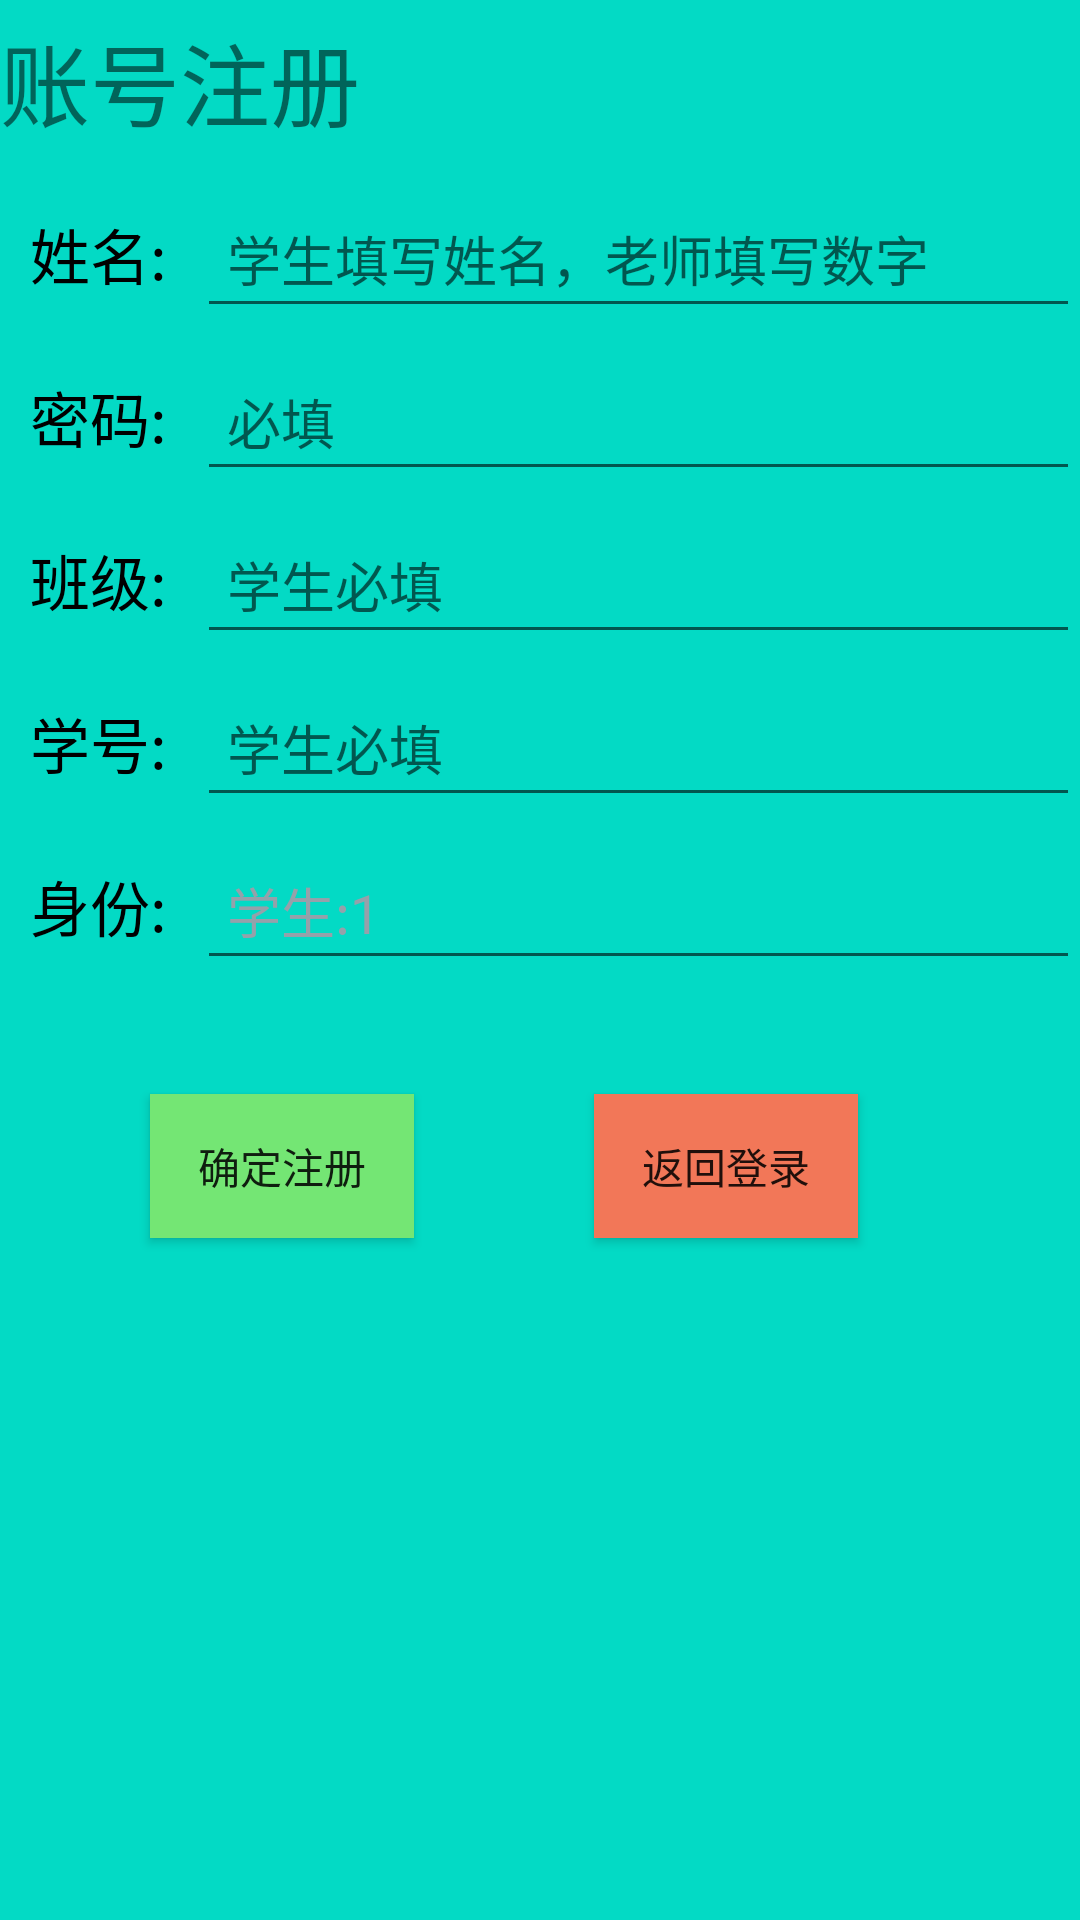

Here is an Android app screen rendered from its layout file. Give the layout XML and the strings, colors and styles it references.
<!-- AndroidManifest.xml: application theme AppTheme -->
<!-- res/layout/activity_register.xml -->
<?xml version="1.0" encoding="utf-8"?>
<RelativeLayout
        xmlns:android="http://schemas.android.com/apk/res/android"
        xmlns:tools="http://schemas.android.com/tools"
        android:layout_width="match_parent"
        android:layout_height="match_parent"
        tools:context=".registerActivity"
        android:background="@color/colorAccent"
        android:orientation="horizontal">
    
    
    <TextView
            android:layout_marginTop="60dp"
            android:id="@+id/reg_number1"
            android:layout_width="wrap_content"
            android:layout_height="wrap_content"
            android:padding="10dp"
            android:text="姓名:"
            android:textColor="#000"
            android:textSize="20dp"
            />
    
    <EditText
            android:layout_alignBottom="@+id/reg_number1"
            android:layout_toRightOf="@+id/reg_number1"
            android:id="@+id/reg_username"
            android:layout_width="match_parent"
            android:layout_height="wrap_content"
            android:padding="10dp"
            android:hint="学生填写姓名，老师填写数字"/>
    
    <TextView
            android:id="@+id/reg_number2"
            android:layout_marginTop="5dp"
            android:layout_width="wrap_content"
            android:layout_height="wrap_content"
            android:layout_below="@+id/reg_number1"
            android:padding="10dp"
            android:text="密码:"
            android:textColor="#000"
            android:textSize="20dp"/>
    
    <EditText
            android:layout_alignBottom="@id/reg_number2"
            android:layout_toRightOf="@+id/reg_number2"
            android:id="@+id/reg_password"
            android:layout_width="match_parent"
            android:layout_height="wrap_content"
            android:padding="10dp"
            android:hint="必填"
            />
    
    <TextView
            android:id="@+id/reg_number3"
            android:layout_marginTop="5dp"
            android:layout_width="wrap_content"
            android:layout_height="wrap_content"
            android:layout_below="@+id/reg_number2"
            android:padding="10dp"
            android:text="班级:"
            android:textColor="#000"
            android:textSize="20dp"/>
    
    <EditText
            android:layout_alignBottom="@id/reg_number3"
            android:layout_toRightOf="@+id/reg_number3"
            android:id="@+id/reg_className"
            android:layout_width="match_parent"
            android:layout_height="wrap_content"
            android:padding="10dp"
            android:hint="学生必填"/>
    
    <TextView
            android:id="@+id/reg_number4"
            android:layout_marginTop="5dp"
            android:layout_width="wrap_content"
            android:layout_height="wrap_content"
            android:layout_below="@+id/reg_number3"
            android:padding="10dp"
            android:text="学号:"
            android:textColor="#000"
            android:textSize="20dp"/>
    
    <EditText
            android:layout_alignBottom="@id/reg_number4"
            android:layout_toRightOf="@+id/reg_number4"
            android:id="@+id/reg_xid"
            android:layout_width="match_parent"
            android:layout_height="wrap_content"
            android:padding="10dp"
            android:hint="学生必填"/>
    
    <TextView
            android:id="@+id/reg_number5"
            android:layout_marginTop="5dp"
            android:layout_width="wrap_content"
            android:layout_height="wrap_content"
            android:layout_below="@+id/reg_number4"
            android:padding="10dp"
            android:text="身份:"
            android:textColor="#000"
            android:textSize="20dp"/>
    
    
    <EditText
            android:layout_alignBottom="@id/reg_number5"
            android:layout_toRightOf="@+id/reg_number5"
            android:id="@+id/reg_shenfen"
            android:layout_width="match_parent"
            android:layout_height="wrap_content"
            android:padding="10dp"
            android:hint="学生:1"
            android:textColorHint="@color/gray"
            />
    
    <Button
            android:layout_width="wrap_content"
            android:layout_height="wrap_content"
            android:text="确定注册"
            android:background="#74e674"
            android:id="@+id/reg_btn_sure"
            android:layout_marginTop="38dp"
            android:layout_below="@+id/reg_shenfen"
            android:layout_marginLeft="50dp"
            android:onClick="infor_reg"/>
    
    <Button
            android:layout_width="wrap_content"
            android:layout_height="wrap_content"
            android:text="返回登录"
            android:background="#f27758"
            android:id="@+id/reg_btn_login"
            android:layout_alignBottom="@id/reg_btn_sure"
            android:layout_toRightOf="@id/reg_btn_sure"
            android:layout_marginLeft="60dp"
            android:onClick="register"
            />
    
    <TextView
            android:layout_width="wrap_content"
            android:layout_height="wrap_content"
            android:text="账号注册"
            android:textSize="30dp"
            android:layout_marginTop="5dp"
            android:layout_alignParentLeft="true"
            android:layout_alignParentStart="true"
            />


</RelativeLayout>
<!-- resources referenced by this layout -->
<resources>
  <color name="colorAccent">#03DAC5</color>
  <color name="gray">#95a1aa</color>
  <style name="AppTheme" parent="Theme.AppCompat.Light.NoActionBar">
          
          <item name="colorPrimary">@color/colorPrimary</item>
          <item name="colorPrimaryDark">@color/colorPrimaryDark</item>
          <item name="colorAccent">@color/colorAccent</item>
      </style>
  <color name="colorPrimary">#9393ff</color>
  <color name="colorPrimaryDark">#f4f4ff</color>
</resources>
